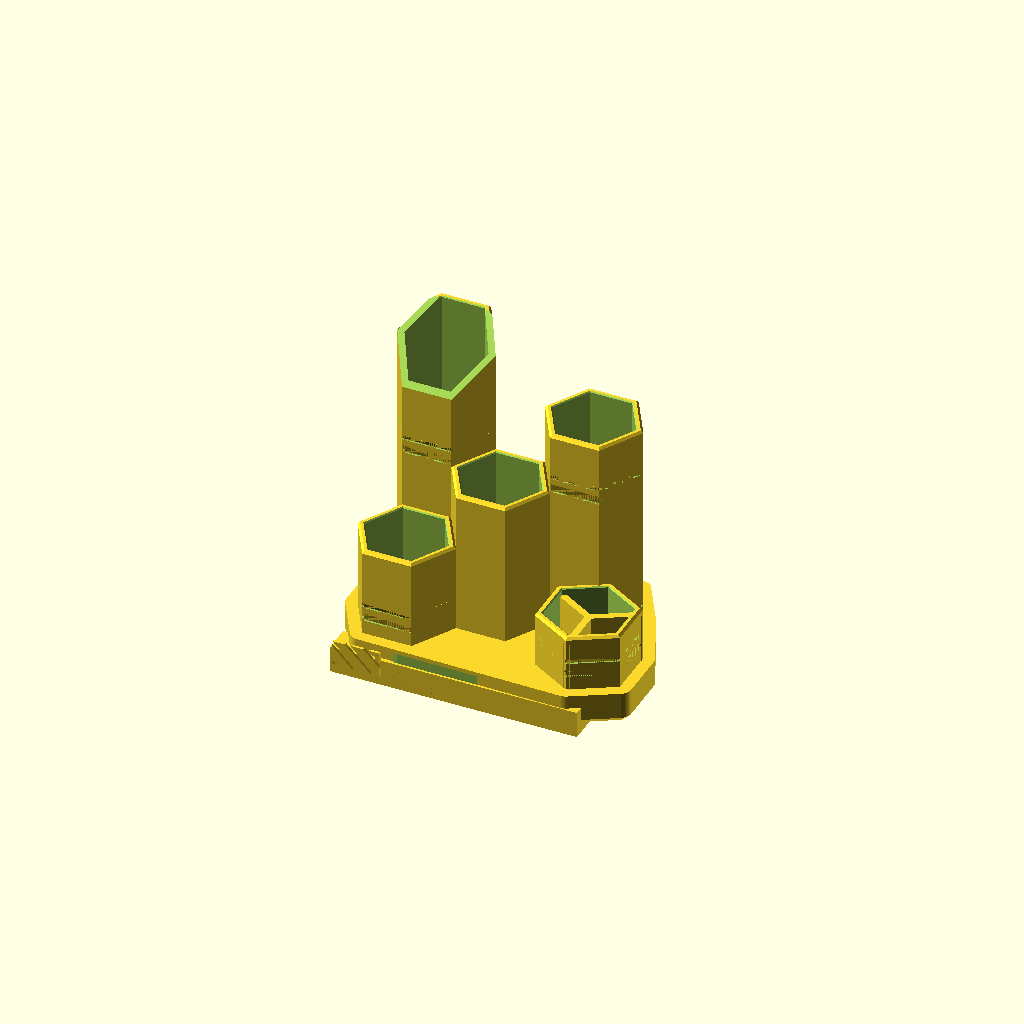
Cell 1: the model at its default parameters.
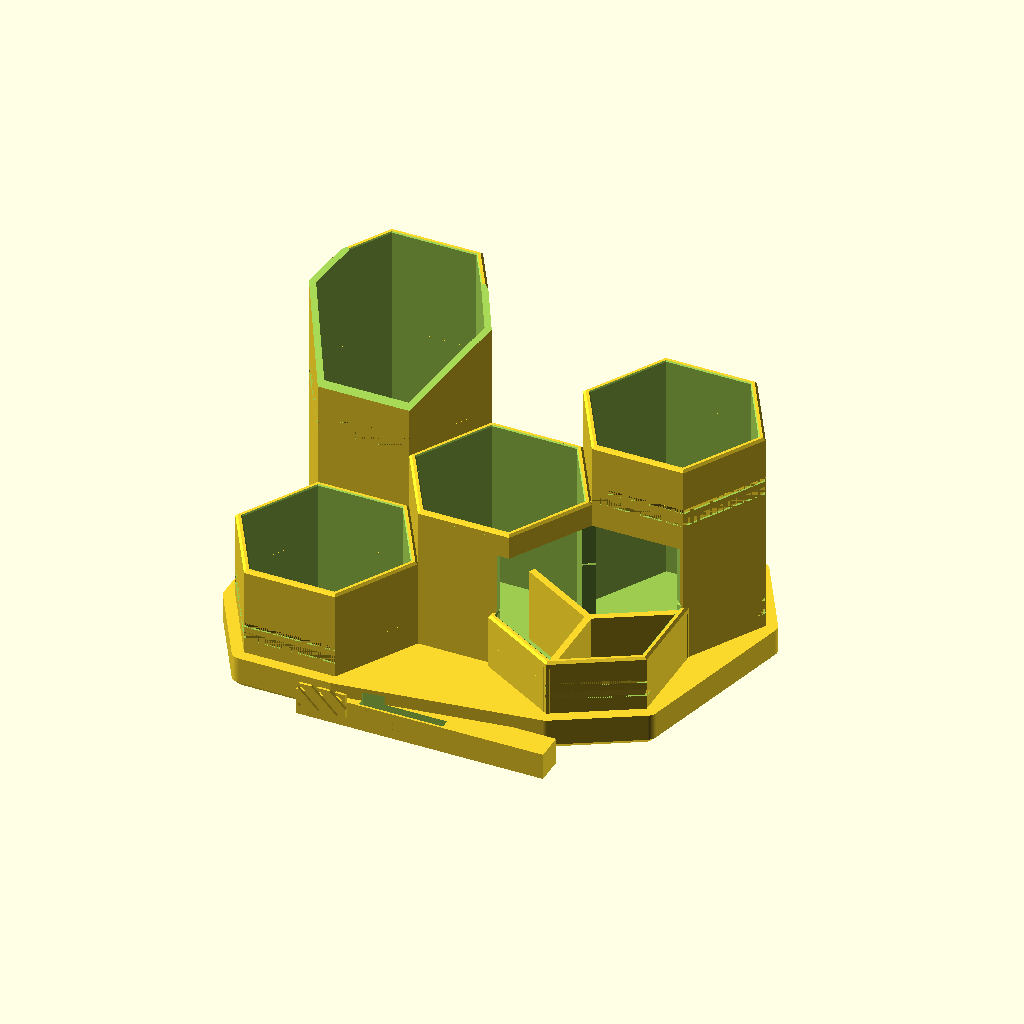
Cell 2: the same model with zelle_w = 52.
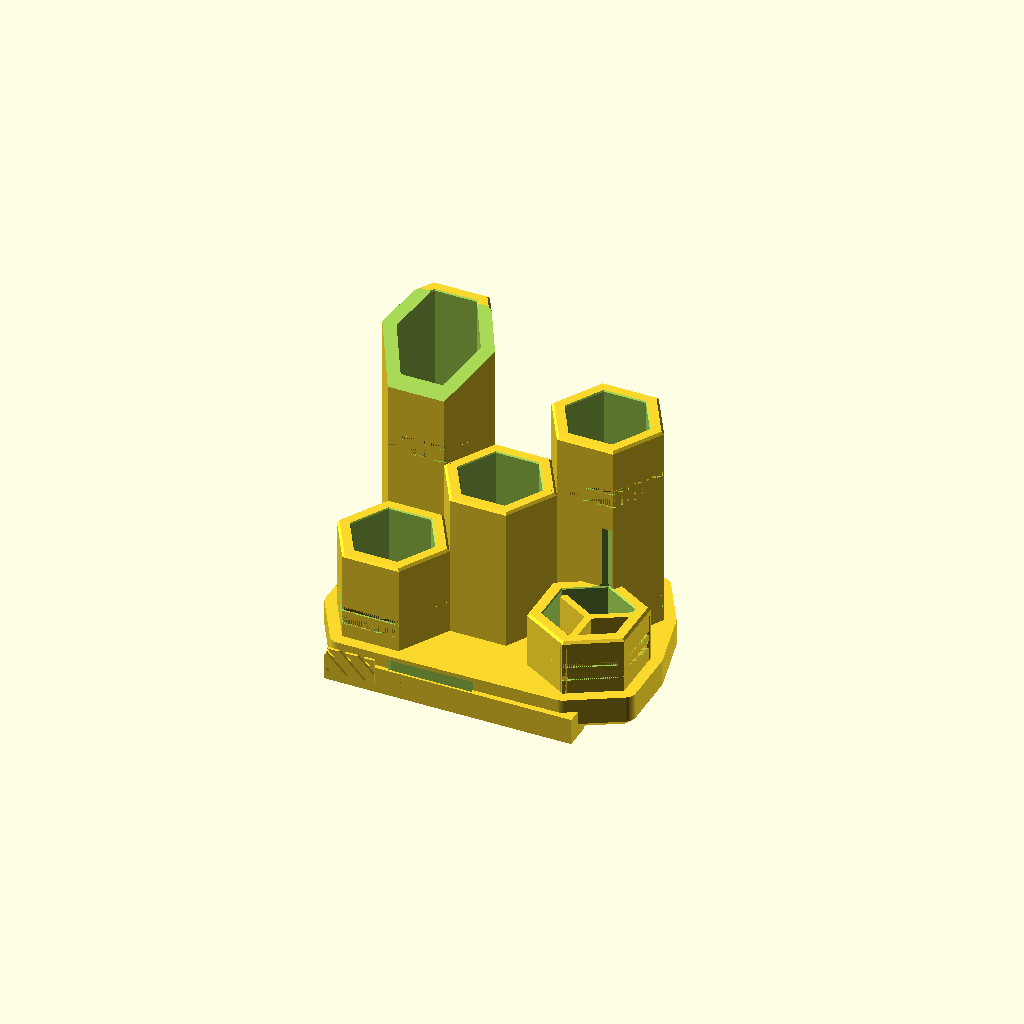
Cell 3 — wand set to 4.4, the other parameters unchanged.
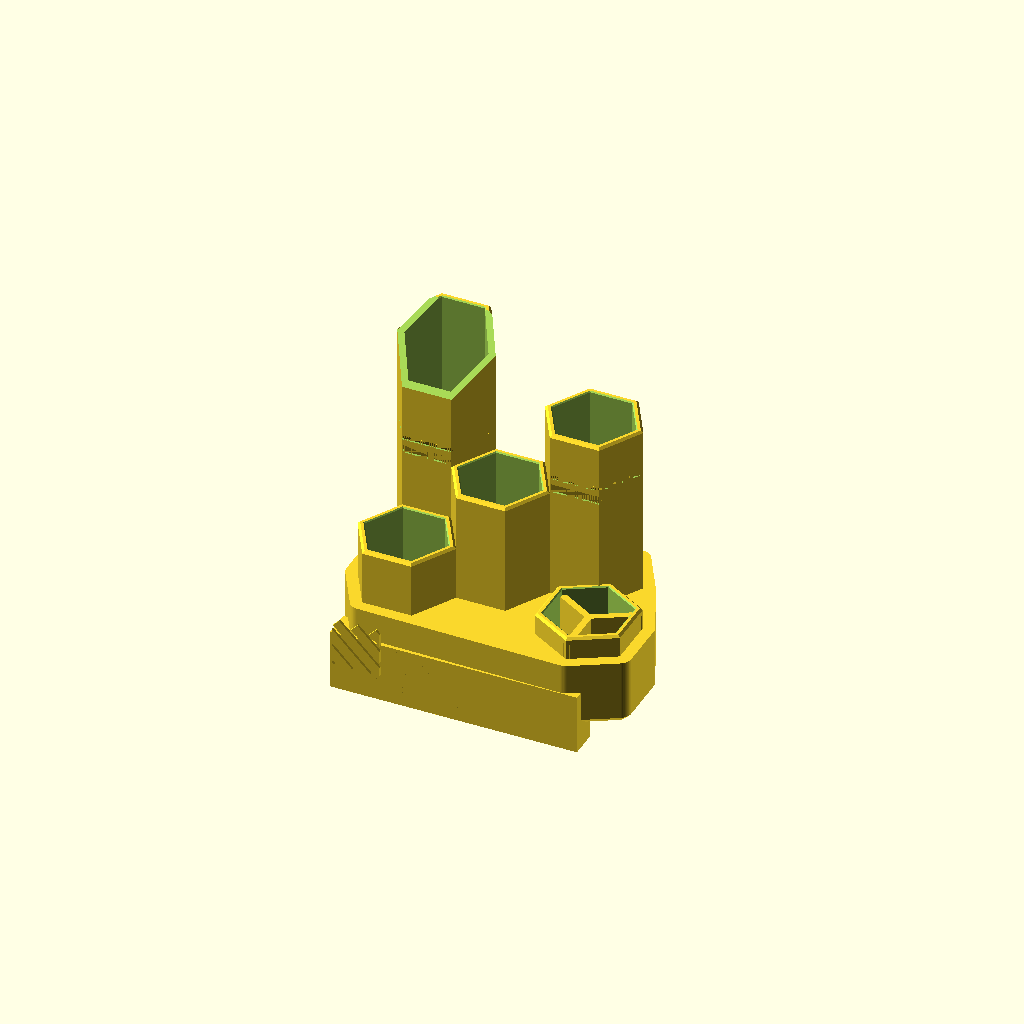
Cell 4: sockel_h = 24 (everything else at default).
One fixed orthographic camera (rotation 55°, 0°, 25°; colour scheme Cornfield) for every cell.
Source of the model, gaming-stiftbox/stiftbox_cyber.scad:
// =====================================================================
//  HEX-STIFTBOX  "CYBER"  -  Cyberpunk-Variante
//  Unterschiede zur cleanen Version:
//    * asymmetrisch: die kleinste Zelle ist versetzt und um 30 Grad
//      gedreht, dazwischen bleibt eine Schattenfuge
//    * Schraegschnitt am hoechsten Turm
//    * Frontpanel mit Leuchtband, Warnstreifen und Code-Feld
//    * LED-Streifen steht senkrecht hinter einer 0,8-mm-Blende:
//      gerades Stueck, nichts muss gebogen werden
//  Druckt aufrecht, ohne Stuetzen.
// =====================================================================

/* [Zellen] */
zelle_w = 26;       // Schluesselweite innen
wand    = 2.2;      // Wandstaerke je Seite
fase_o  = 0.8;
fase_i  = 0.4;

/* [Sockel / Frontpanel] */
sockel_h  = 12;     // Hoehe des Sockelbands
boden_d   = 3;      // Bodenplatte (Zellenboden liegt hier drauf)
sockel_ue = 4;      // Ueberstand rundum
fase_s    = 2.5;    // Fase unten
panel_t   = 10;     // Tiefe des Frontpanels

/* [Licht] */
led_b      = 10.5;  // Nuthoehe fuer den senkrecht stehenden Streifen
led_t      = 3.2;   // Nuttiefe
blende     = 0.8;   // Wandstaerke der Leuchtblende
licht_x    = [-22, 8];    // Bereich des Leuchtbands

/* [Grafik] */
streifen_x = [-43, -26];  // Warnstreifen
code_x     = [ 12,  43];  // Code-Feld
code       = "";          // z.B. "07-B" oder der Gamertag
code_h     = 6;

/* [Gravur] */
nut_t  = 0.9;
gravur = [[17, 3.0], [22, 1.6], [64, 3.0], [69, 1.6]];

$fn = 64;

// ---------------------------------------------------------- Raster
w_out = zelle_w + 2*wand;
d_out = w_out / cos(30);
px    = 0.75 * d_out;
py    = w_out;

// [x, y, Hoehe, Y-Teiler, Drehung, Schraegschnitt-Winkel]
zellen = [
    [ -px,  py/2, 108, false,  0, 34],   // Stifte, oben schraeg abgeschnitten
    [  px,  py/2,  86, false,  0,  0],   // Marker
    [   0,     0,  64, false,  0,  0],   // Schere, Kleber
    [ -px, -py/2,  44, false,  0,  0],   // Kleinkram
    [  38,   -14,  32,  true, 30,  0]    // versetzt + gedreht: USB, SD-Karten
];

front_y  = -(py/2 + w_out/2) - sockel_ue - 1.5;   // Panel steht vor allen Tuermen

module hex(w) { circle(d = w / cos(30), $fn = 6); }

module kontur(z) {
    union() for (c = zellen) if (c[2] > z) translate([c[0], c[1]]) rotate(c[4]) hex(w_out);
}

// ---------------------------------------------------------- Tuerme
module tuerme() {
    for (c = zellen) difference() {
        translate([c[0], c[1], 0]) rotate([0, 0, c[4]]) hull() {
            linear_extrude(c[2] - fase_o) hex(w_out);
            translate([0, 0, c[2] - 0.01]) linear_extrude(0.01) hex(w_out - 2*fase_o);
        }
        if (c[5] > 0) intersection() {                       // Schraegschnitt
            translate([c[0], c[1], c[2] - 8]) rotate([c[5], 0, 0])
                translate([-80, -80, 0]) cube([160, 160, 80]);
            translate([c[0], c[1], 0]) linear_extrude(200) rotate(c[4]) hex(w_out + 2);
        }
    }
}

module hohlraeume() {
    for (c = zellen) translate([c[0], c[1], 0]) rotate([0, 0, c[4]]) {
        translate([0, 0, boden_d]) linear_extrude(c[2] + 20) hex(zelle_w);
        translate([0, 0, c[2] - fase_i]) hull() {            // Einfuehrtrichter
            linear_extrude(0.01) hex(zelle_w);
            translate([0, 0, fase_i]) linear_extrude(1.0) hex(zelle_w + 2*fase_i);
        }
    }
}

module teiler() {
    for (c = zellen) if (c[3])
        for (a = [0, 120, 240]) translate([c[0], c[1], boden_d]) rotate(a + c[4])
            linear_extrude(c[2] - boden_d - fase_i - 2)
                translate([0, -1.2]) square([d_out/2 - 0.5, 2.4]);
}

module rillen() {
    for (g = gravur) {
        z = g[0]; h = g[1]; zt = z + h + 3;
        difference() {
            translate([0, 0, z]) linear_extrude(h) kontur(zt);
            hull() {
                translate([0, 0, z - 0.5]) linear_extrude(h - nut_t + 0.5) offset(-nut_t) kontur(zt);
                translate([0, 0, z + h - 0.01]) linear_extrude(0.01) kontur(zt);
            }
        }
    }
}

// ---------------------------------------------------------- Sockel + Panel
module sockel_form(h, schrumpf = 0) {
    linear_extrude(h) offset(r = sockel_ue - schrumpf) kontur(0);
}

module sockel() {
    hull() {
        sockel_form(0.01, fase_s);
        translate([0, 0, fase_s]) sockel_form(sockel_h - fase_s);
    }
    // gerades Frontpanel quer ueber die Vorderseite
    hull() {
        translate([0, front_y + panel_t/2 + fase_s/2, 0])
            cube([88 - 2*fase_s, panel_t - fase_s, 0.01], center = true);
        translate([0, front_y + panel_t/2, fase_s])
            cube([88, panel_t, sockel_h - fase_s], center = true);
    }
}

// Nut fuer den senkrecht stehenden LED-Streifen, unten offen zum Einschieben
module lichtnut() {
    translate([licht_x[0], front_y + blende, -1])
        cube([licht_x[1] - licht_x[0], led_t, led_b + 1]);
}

module warnstreifen() {
    intersection() {
        translate([0, front_y + 0.01, 0]) rotate([90, 0, 0]) linear_extrude(0.9)
            for (i = [0:6]) translate([streifen_x[0] - 6 + i*6.5, 6]) rotate(45)
                square([3.2, 34], center = true);
        translate([(streifen_x[0] + streifen_x[1])/2, front_y - 1, sockel_h/2])
            cube([streifen_x[1] - streifen_x[0], 3, sockel_h - 3], center = true);
    }
}

module codefeld() {
    if (code != "")
        translate([(code_x[0] + code_x[1])/2, front_y + 0.7, sockel_h/2]) rotate([90, 0, 0])
            linear_extrude(1.4, center = true)
                text(code, size = code_h, halign = "center", valign = "center",
                     font = "DejaVu Sans:style=Bold");
}

module stiftbox_cyber() {
    union() {
        difference() {
            union() { sockel(); tuerme(); warnstreifen(); }
            hohlraeume();
            rillen();
            lichtnut();
            codefeld();
        }
        teiler();
    }
}

stiftbox_cyber();
Parameter table extracted from the source (name, type, default, range or options):
zelle_w: number, default 26
wand: number, default 2.2
fase_o: number, default 0.8
fase_i: number, default 0.4
sockel_h: number, default 12
boden_d: number, default 3
sockel_ue: number, default 4
fase_s: number, default 2.5
panel_t: number, default 10
led_b: number, default 10.5
led_t: number, default 3.2
blende: number, default 0.8
licht_x: vector, default [-22, 8]
streifen_x: vector, default [-43, -26]
code_x: vector, default [12, 43]
code: string, default ""
code_h: number, default 6
nut_t: number, default 0.9
